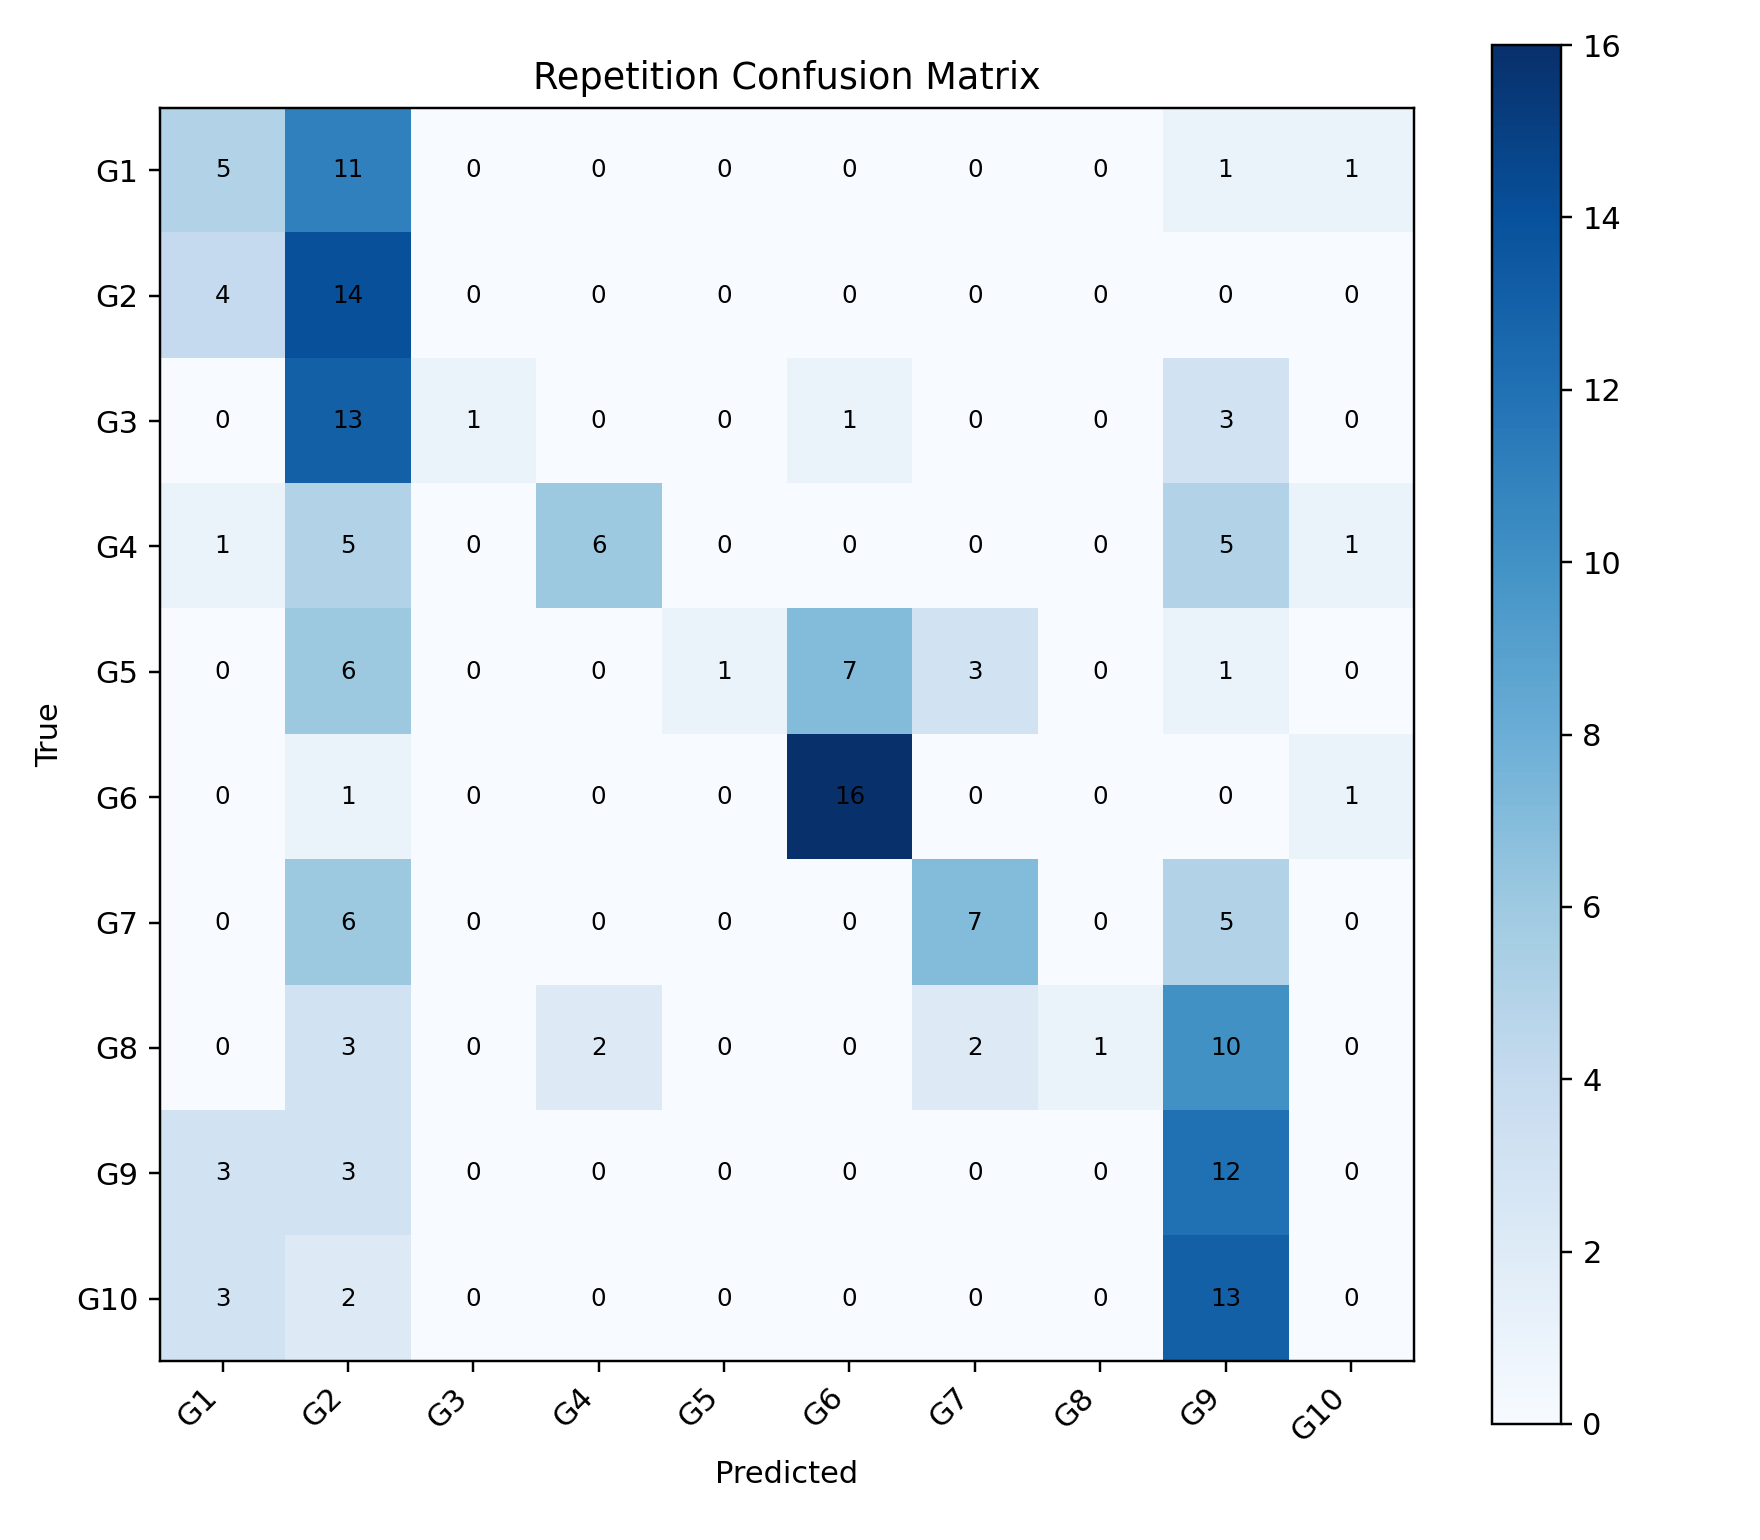

The table this chart was drawn from, first rows:
, G1, G2, G3, G4, G5, G6, G7, G8, G9, G10
G1, 5, 11, 0, 0, 0, 0, 0, 0, 1, 1
G2, 4, 14, 0, 0, 0, 0, 0, 0, 0, 0
G3, 0, 13, 1, 0, 0, 1, 0, 0, 3, 0
G4, 1, 5, 0, 6, 0, 0, 0, 0, 5, 1
G5, 0, 6, 0, 0, 1, 7, 3, 0, 1, 0
G6, 0, 1, 0, 0, 0, 16, 0, 0, 0, 1
G7, 0, 6, 0, 0, 0, 0, 7, 0, 5, 0
G8, 0, 3, 0, 2, 0, 0, 2, 1, 10, 0
G9, 3, 3, 0, 0, 0, 0, 0, 0, 12, 0
G10, 3, 2, 0, 0, 0, 0, 0, 0, 13, 0
